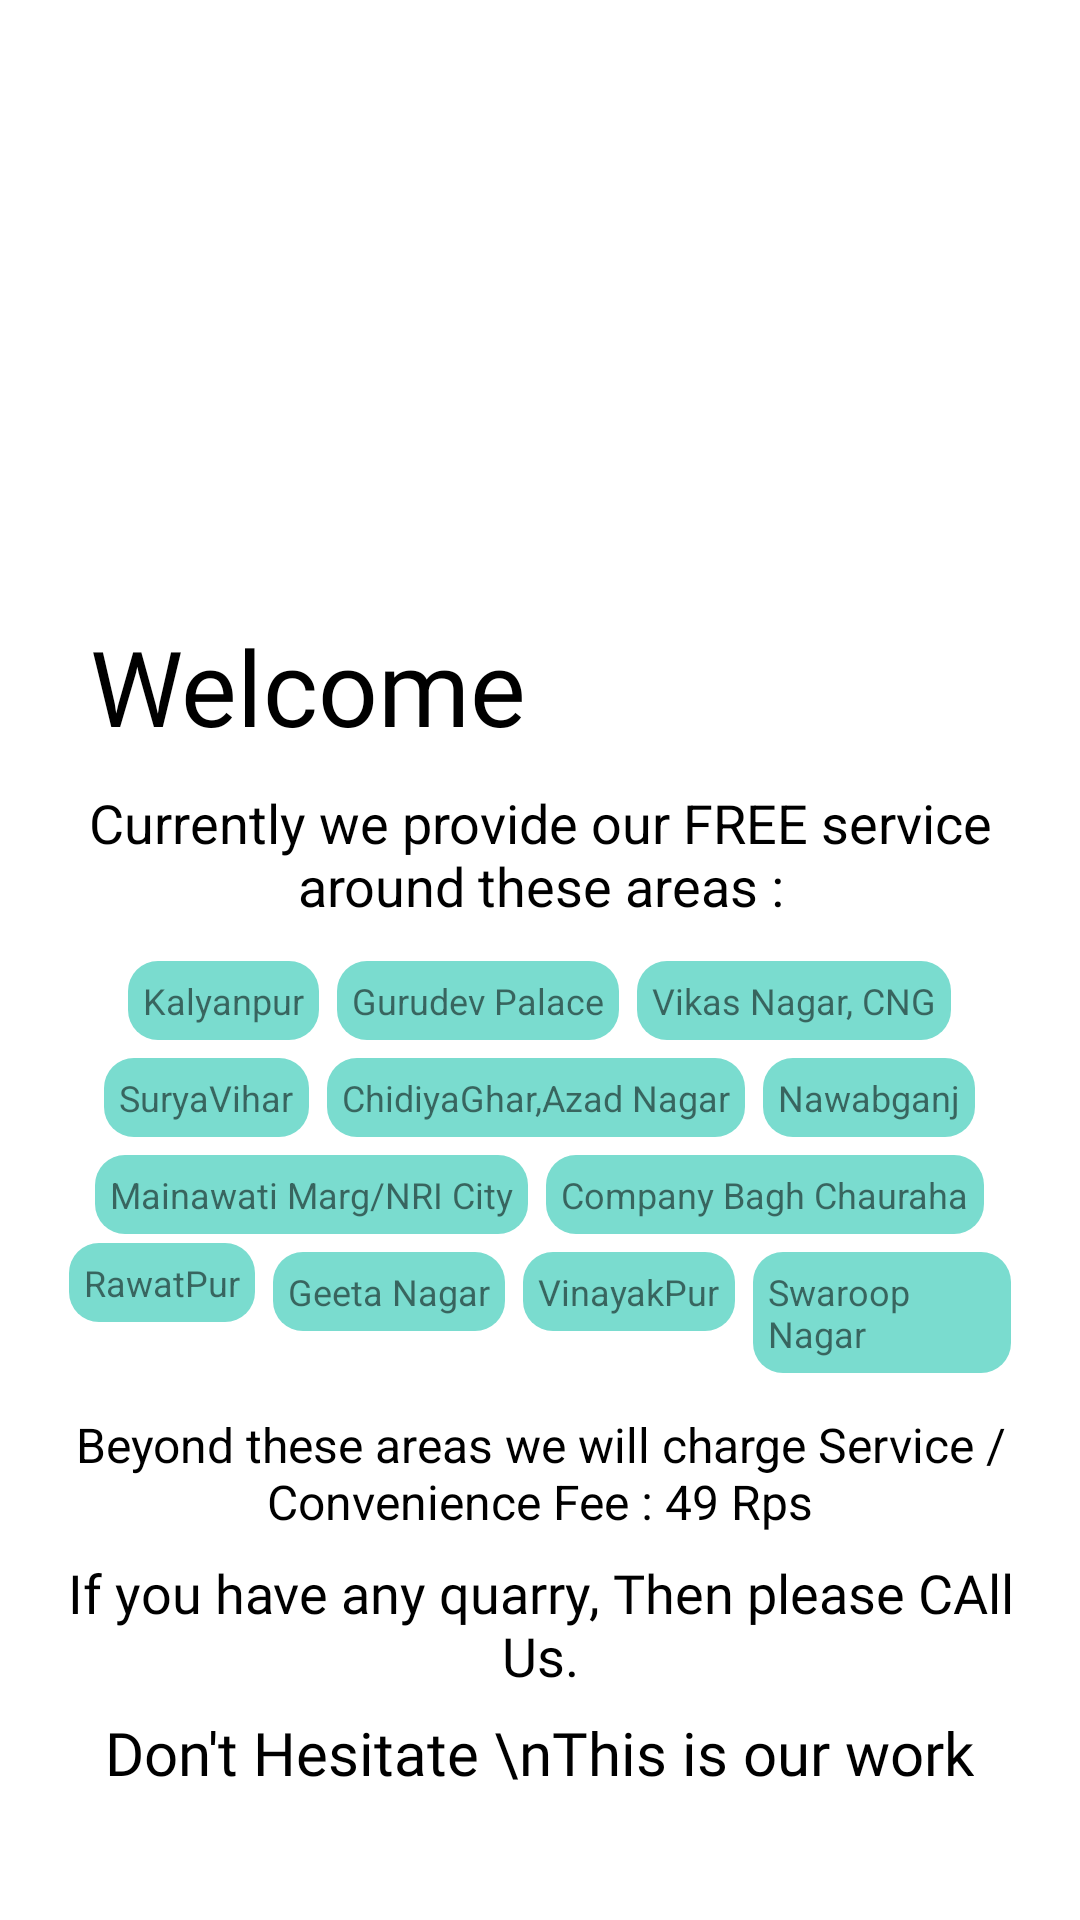

Here is an Android app screen rendered from its layout file. Give the layout XML and the strings, colors and styles it references.
<!-- AndroidManifest.xml: application theme Theme.Beta -->
<!-- res/layout/activity_service_locations.xml -->
<?xml version="1.0" encoding="utf-8"?>
<LinearLayout xmlns:android="http://schemas.android.com/apk/res/android"
    xmlns:app="http://schemas.android.com/apk/res-auto"
    xmlns:tools="http://schemas.android.com/tools"
    tools:context=".NavigationDrawer.ServiceLocations"
    android:layout_width="match_parent"
    android:layout_height="match_parent"
    android:orientation="vertical"
    android:padding="20dp"
    android:background="#fff"
    android:transitionName="transition_signup" >

    <ImageView
        android:id="@+id/logo_image"
        android:layout_width="180dp"
        android:layout_height="180dp"
        android:transitionName="logo_image"
        android:src="@drawable/locations"/>

    <TextView
        android:id="@+id/logo_name"
        android:layout_width="wrap_content"
        android:layout_height="wrap_content"
        android:fontFamily="@font/bungee"
        android:text="@string/welcome"
        android:padding="10dp"
        android:includeFontPadding="false"
        android:textColor="@color/black"
        android:transitionName="logo_name"
        android:textSize="35sp"/>

    <TextView
        android:id="@+id/slogan_name"
        android:layout_width="wrap_content"
        android:layout_height="wrap_content"
        android:layout_marginTop="1dp"
        android:text="@string/freeLocatons"
        android:textColor="@color/black"
        android:gravity="center_horizontal"
        android:layout_gravity="center_horizontal"
        android:transitionName="logo_desc"
        android:textSize="18sp"/>

    <LinearLayout
        android:layout_width="wrap_content"
        android:layout_height="wrap_content"
        android:layout_gravity="center_horizontal"
        android:layout_marginTop="10dp"
        android:gravity="center_horizontal"
        android:orientation="horizontal">


        <TextView
            android:layout_width="wrap_content"
            android:layout_height="wrap_content"
            android:text="Kalyanpur"
            android:layout_margin="3dp"
            android:textSize="12sp"
            android:padding="5dp"
            android:background="@drawable/round_corners"
            android:backgroundTint="@color/card2"/>

        <TextView
            android:layout_width="wrap_content"
            android:layout_height="wrap_content"
            android:text="Gurudev Palace"
            android:layout_margin="3dp"
            android:textSize="12sp"
            android:padding="5dp"
            android:background="@drawable/round_corners"
            android:backgroundTint="@color/card2"/>

        <TextView
            android:layout_width="wrap_content"
            android:layout_height="wrap_content"
            android:text="Vikas Nagar, CNG"
            android:layout_margin="3dp"
            android:textSize="12sp"
            android:padding="5dp"
            android:background="@drawable/round_corners"
            android:backgroundTint="@color/card2"/>

    </LinearLayout>

    <LinearLayout
        android:layout_width="wrap_content"
        android:layout_height="wrap_content"
        android:layout_gravity="center_horizontal"
        android:gravity="center_horizontal"
        android:orientation="horizontal">

        <TextView
            android:layout_width="wrap_content"
            android:layout_height="wrap_content"
            android:text="SuryaVihar"
            android:layout_margin="3dp"
            android:textSize="12sp"
            android:padding="5dp"
            android:background="@drawable/round_corners"
            android:backgroundTint="@color/card2"/>

        <TextView
            android:layout_width="wrap_content"
            android:layout_height="wrap_content"
            android:text="ChidiyaGhar,Azad Nagar"
            android:layout_margin="3dp"
            android:textSize="12sp"
            android:padding="5dp"
            android:background="@drawable/round_corners"
            android:backgroundTint="@color/card2"/>


        <TextView
            android:layout_width="wrap_content"
            android:layout_height="wrap_content"
            android:text="Nawabganj"
            android:layout_margin="3dp"
            android:textSize="12sp"
            android:padding="5dp"
            android:background="@drawable/round_corners"
            android:backgroundTint="@color/card2"/>

    </LinearLayout>

    <LinearLayout
        android:layout_width="wrap_content"
        android:layout_height="wrap_content"
        android:layout_gravity="center_horizontal"
        android:gravity="center_horizontal"
        android:orientation="horizontal">

        <TextView
            android:layout_width="wrap_content"
            android:layout_height="wrap_content"
            android:text="Mainawati Marg/NRI City"
            android:layout_margin="3dp"
            android:textSize="12sp"
            android:padding="5dp"
            android:background="@drawable/round_corners"
            android:backgroundTint="@color/card2"/>

        <TextView
            android:layout_width="wrap_content"
            android:layout_height="wrap_content"
            android:text="Company Bagh Chauraha"
            android:layout_margin="3dp"
            android:textSize="12sp"
            android:padding="5dp"
            android:background="@drawable/round_corners"
            android:backgroundTint="@color/card2"/>

    </LinearLayout>

    <LinearLayout
        android:layout_width="wrap_content"
        android:layout_height="wrap_content"
        android:layout_gravity="center_horizontal"
        android:gravity="center_horizontal"
        android:orientation="horizontal">

        <TextView
            android:layout_width="wrap_content"
            android:layout_height="wrap_content"
            android:layout_gravity="center_horizontal"
            android:layout_margin="3dp"
            android:background="@drawable/round_corners"
            android:backgroundTint="@color/card2"
            android:gravity="center_horizontal"
            android:padding="5dp"
            android:text="RawatPur"
            android:textSize="12sp"/>

        <TextView
            android:layout_width="wrap_content"
            android:layout_height="wrap_content"
            android:text="Geeta Nagar"
            android:layout_margin="3dp"
            android:textSize="12sp"
            android:padding="5dp"
            android:background="@drawable/round_corners"
            android:backgroundTint="@color/card2"/>

        <TextView
            android:layout_width="wrap_content"
            android:layout_height="wrap_content"
            android:text="VinayakPur"
            android:layout_margin="3dp"
            android:textSize="12sp"
            android:padding="5dp"
            android:background="@drawable/round_corners"
            android:backgroundTint="@color/card2"/>


        <TextView
            android:layout_width="wrap_content"
            android:layout_height="wrap_content"
            android:text="Swaroop Nagar"
            android:layout_margin="3dp"
            android:textSize="12sp"
            android:padding="5dp"
            android:background="@drawable/round_corners"
            android:backgroundTint="@color/card2"/>

    </LinearLayout>



    <TextView
        android:layout_width="wrap_content"
        android:layout_height="wrap_content"
        android:layout_marginTop="10dp"
        android:text="@string/paidLocatons"
        android:textColor="@color/black"
        android:gravity="center_horizontal"
        android:layout_gravity="center_horizontal"
        android:textSize="16sp"/>


    <TextView
        android:layout_width="wrap_content"
        android:layout_height="wrap_content"
        android:layout_marginTop="10dp"
        android:text="@string/gyanLocatons"
        android:textColor="@color/black"
        android:gravity="center_horizontal"
        android:layout_gravity="center_horizontal"
        android:includeFontPadding="false"
        android:fontFamily="@font/bungee"
        android:textSize="18sp"/>

    <TextView
        android:layout_width="wrap_content"
        android:layout_height="wrap_content"
        android:layout_marginTop="10dp"
        android:text="Don't Hesitate \nThis is our work"
        android:textColor="@color/black"
        android:gravity="center_horizontal"
        android:layout_gravity="center_horizontal"
        android:includeFontPadding="false"
        android:fontFamily="@font/bungee"
        android:textSize="20sp"/>

   <com.google.android.material.button.MaterialButton
       android:id="@+id/tnc"
       android:layout_width="wrap_content"
       android:layout_height="wrap_content"
       android:text = "@string/tnc"
       android:drawableEnd="@drawable/terms_alt_24"
       android:layout_marginTop="10dp"
       android:textAllCaps="false"
       android:onClick="goto_tnc"
       android:layout_gravity="center_horizontal"
       android:textColor="@color/black"
       android:transitionName="button_tran"
       android:background="#00000000"/>

</LinearLayout>
<!-- resources referenced by this layout -->
<resources>
  <color name="black">#FF000000</color>
  <color name="card2">#7adccf</color>
  <!-- drawable round_corners (drawable) -->
  <?xml version="1.0" encoding="utf-8"?>
  <shape xmlns:android="http://schemas.android.com/apk/res/android">
  
  <corners android:radius="10dp"/>
      <solid android:color="@color/white"/>
  
  
  </shape>
  <string name="freeLocatons">Currently we provide our FREE service around these areas :</string>
  <string name="gyanLocatons">If you have any quarry, Then please CAll Us.</string>
  <string name="paidLocatons">Beyond these areas we will charge Service / Convenience Fee : 49 Rps</string>
  <string name="tnc">Terms &amp; conditions</string>
  <string name="welcome">Welcome</string>
  <style name="Theme.Beta" parent="Theme.MaterialComponents.DayNight.NoActionBar">
          
          <item name="colorPrimary">@color/purple_500</item>
          <item name="colorPrimaryVariant">@color/darkBlue</item>
          <item name="colorOnPrimary">@color/white</item>
          
          <item name="colorSecondary">@color/teal_200</item>
          <item name="colorSecondaryVariant">@color/teal_700</item>
          <item name="colorOnSecondary">@color/black</item>
          
          <item name="android:statusBarColor" tools:targetApi="l">?attr/colorPrimaryVariant</item>
          
          <item name="android:windowContentTransitions">true</item>
  
          <item name="bottomSheetDialogTheme">@style/AppBottomSheetDialogTheme</item>
  
      </style>
  <color name="white">#FFFFFFFF</color>
  <color name="purple_500">#FF6200EE</color>
  <color name="darkBlue">#082c6c</color>
  <color name="teal_200">#FF03DAC5</color>
  <color name="teal_700">#FF018786</color>
  <style name="AppBottomSheetDialogTheme" parent="Theme.Design.Light.BottomSheetDialog">
          <item name="bottomSheetStyle">@style/AppModalStyle</item>
      </style>
  <style name="AppModalStyle" parent="Widget.Design.BottomSheet.Modal">
          <item name="android:background">@drawable/bottomsheetround</item>
      </style>
  <!-- drawable bottomsheetround (drawable) -->
  <?xml version="1.0" encoding="utf-8"?>
  <shape xmlns:android="http://schemas.android.com/apk/res/android">
  
      <solid android:color="#082c6c"/>
      <corners android:topRightRadius="20dp"
                android:topLeftRadius="20dp"/>
  
  </shape>
</resources>
